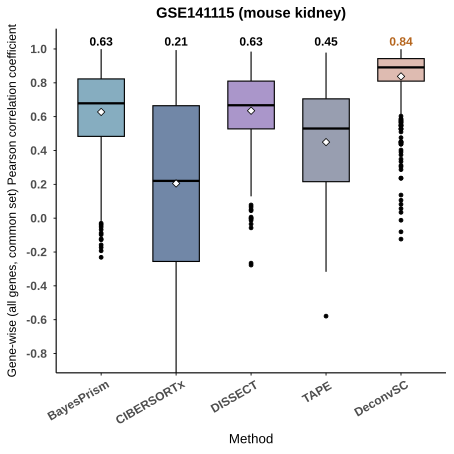

The file beside this chart, header and first rows:
dataset, axis, method, r
GSE141115, gene, BayesPrism, 0.1845
GSE141115, gene, BayesPrism, 0.615
GSE141115, gene, BayesPrism, 0.8891
GSE141115, gene, BayesPrism, 0.9119
GSE141115, gene, BayesPrism, 0.5238
GSE141115, gene, BayesPrism, 0.7537
GSE141115, gene, BayesPrism, 0.4554
GSE141115, gene, BayesPrism, 0.3238
GSE141115, gene, BayesPrism, 0.8094
GSE141115, gene, BayesPrism, 0.5452
GSE141115, gene, BayesPrism, 0.4465
GSE141115, gene, BayesPrism, 0.8113
GSE141115, gene, BayesPrism, 0.6721
GSE141115, gene, BayesPrism, 0.6797
GSE141115, gene, BayesPrism, 0.7392
GSE141115, gene, BayesPrism, 0.5032
GSE141115, gene, BayesPrism, 0.9356
GSE141115, gene, BayesPrism, 0.5702
GSE141115, gene, BayesPrism, 0.8244
GSE141115, gene, BayesPrism, 0.5799
GSE141115, gene, BayesPrism, 0.9102
GSE141115, gene, BayesPrism, 0.9734
GSE141115, gene, BayesPrism, 0.6765
GSE141115, gene, BayesPrism, 0.5994
GSE141115, gene, BayesPrism, 0.9441
GSE141115, gene, BayesPrism, 0.5738
GSE141115, gene, BayesPrism, 0.8168
GSE141115, gene, BayesPrism, 0.8102
GSE141115, gene, BayesPrism, 0.8723
GSE141115, gene, BayesPrism, 0.4322
GSE141115, gene, BayesPrism, 0.9643
GSE141115, gene, BayesPrism, 0.9082
GSE141115, gene, BayesPrism, 0.8869
GSE141115, gene, BayesPrism, 0.6132
GSE141115, gene, BayesPrism, 0.7658
GSE141115, gene, BayesPrism, 0.9191
GSE141115, gene, BayesPrism, 0.4736
GSE141115, gene, BayesPrism, 0.5783
GSE141115, gene, BayesPrism, 0.4293
GSE141115, gene, BayesPrism, 0.3917
GSE141115, gene, BayesPrism, 0.8589
GSE141115, gene, BayesPrism, 0.6906
GSE141115, gene, BayesPrism, 0.4081
GSE141115, gene, BayesPrism, 0.6548
GSE141115, gene, BayesPrism, 0.7798
GSE141115, gene, BayesPrism, 0.5952
GSE141115, gene, BayesPrism, 0.7862
GSE141115, gene, BayesPrism, 0.8538
GSE141115, gene, BayesPrism, 0.144
GSE141115, gene, BayesPrism, 0.1272
GSE141115, gene, BayesPrism, 0.5851
GSE141115, gene, BayesPrism, 0.994
GSE141115, gene, BayesPrism, 0.9467
GSE141115, gene, BayesPrism, 0.5696
GSE141115, gene, BayesPrism, 0.8738
GSE141115, gene, BayesPrism, 0.9436
GSE141115, gene, BayesPrism, 0.5732
GSE141115, gene, BayesPrism, 0.438
GSE141115, gene, BayesPrism, 0.8747
GSE141115, gene, BayesPrism, 0.9222
... 2,260 more rows
